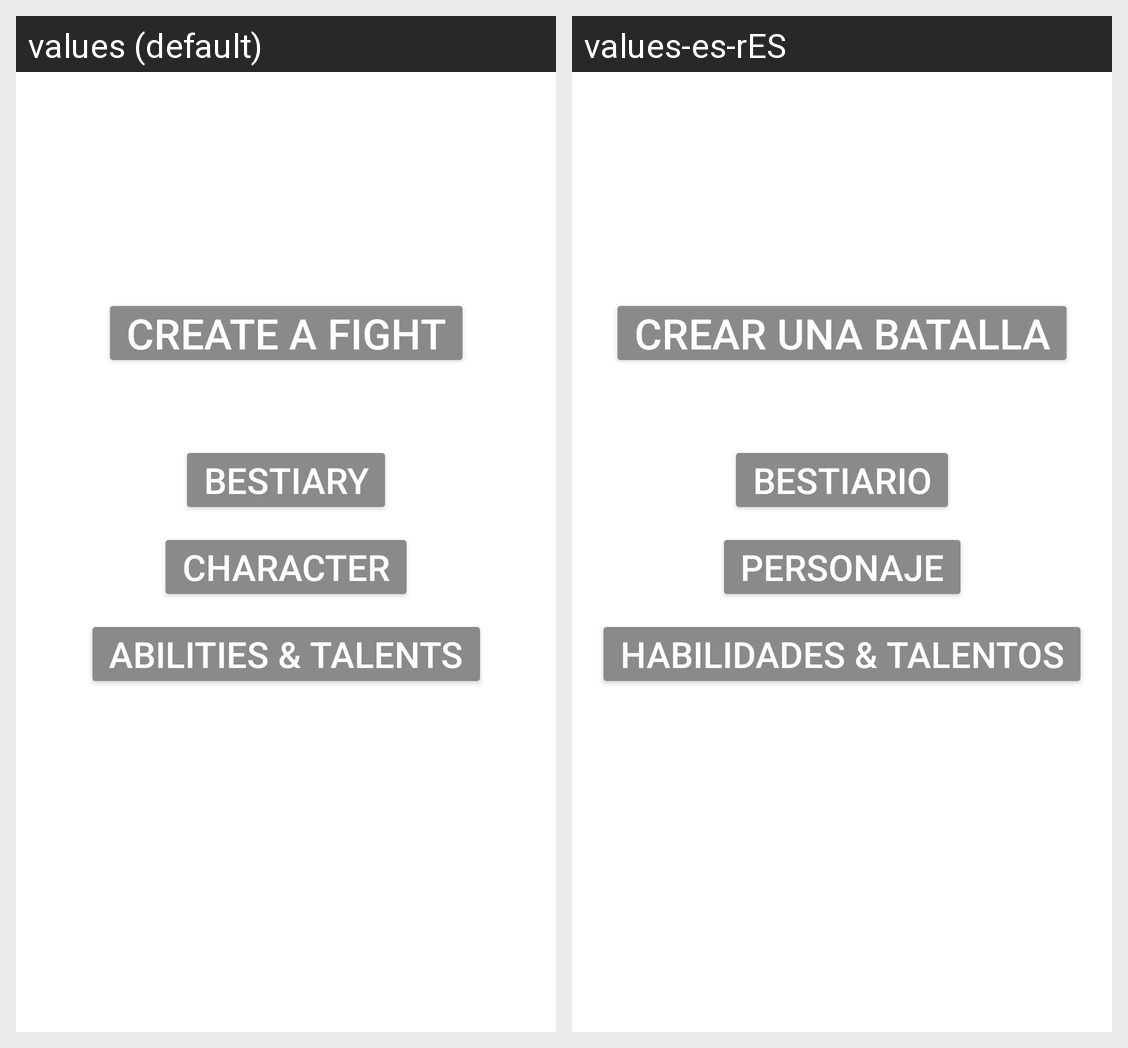

Locale-by-locale string values for the Android screen shown in this grid:
Android screen res/layout/activity_main.xml rendered under 2 locales, left to right: values (default), values-es-rES. Device: Nexus 5 (rendered at 1080×1920; each locale shown at half size, 540×960, under a caption strip naming it); theme Theme.WarhammerRPFBestiary.
Strings drawn on this screen, with the default value and each locale's value (text and hints the layout hard-codes, and strings that could not be matched under every locale, appear in the picture but are not listed):

button_fight_string
  values: Create a fight
  values-es-rES: Crear una batalla

button_bestiary_string
  values: Bestiary
  values-es-rES: Bestiario

button_character_string
  values: Character
  values-es-rES: Personaje

button_abilities_and_talents_string
  values: Abilities & Talents
  values-es-rES: Habilidades & Talentos
